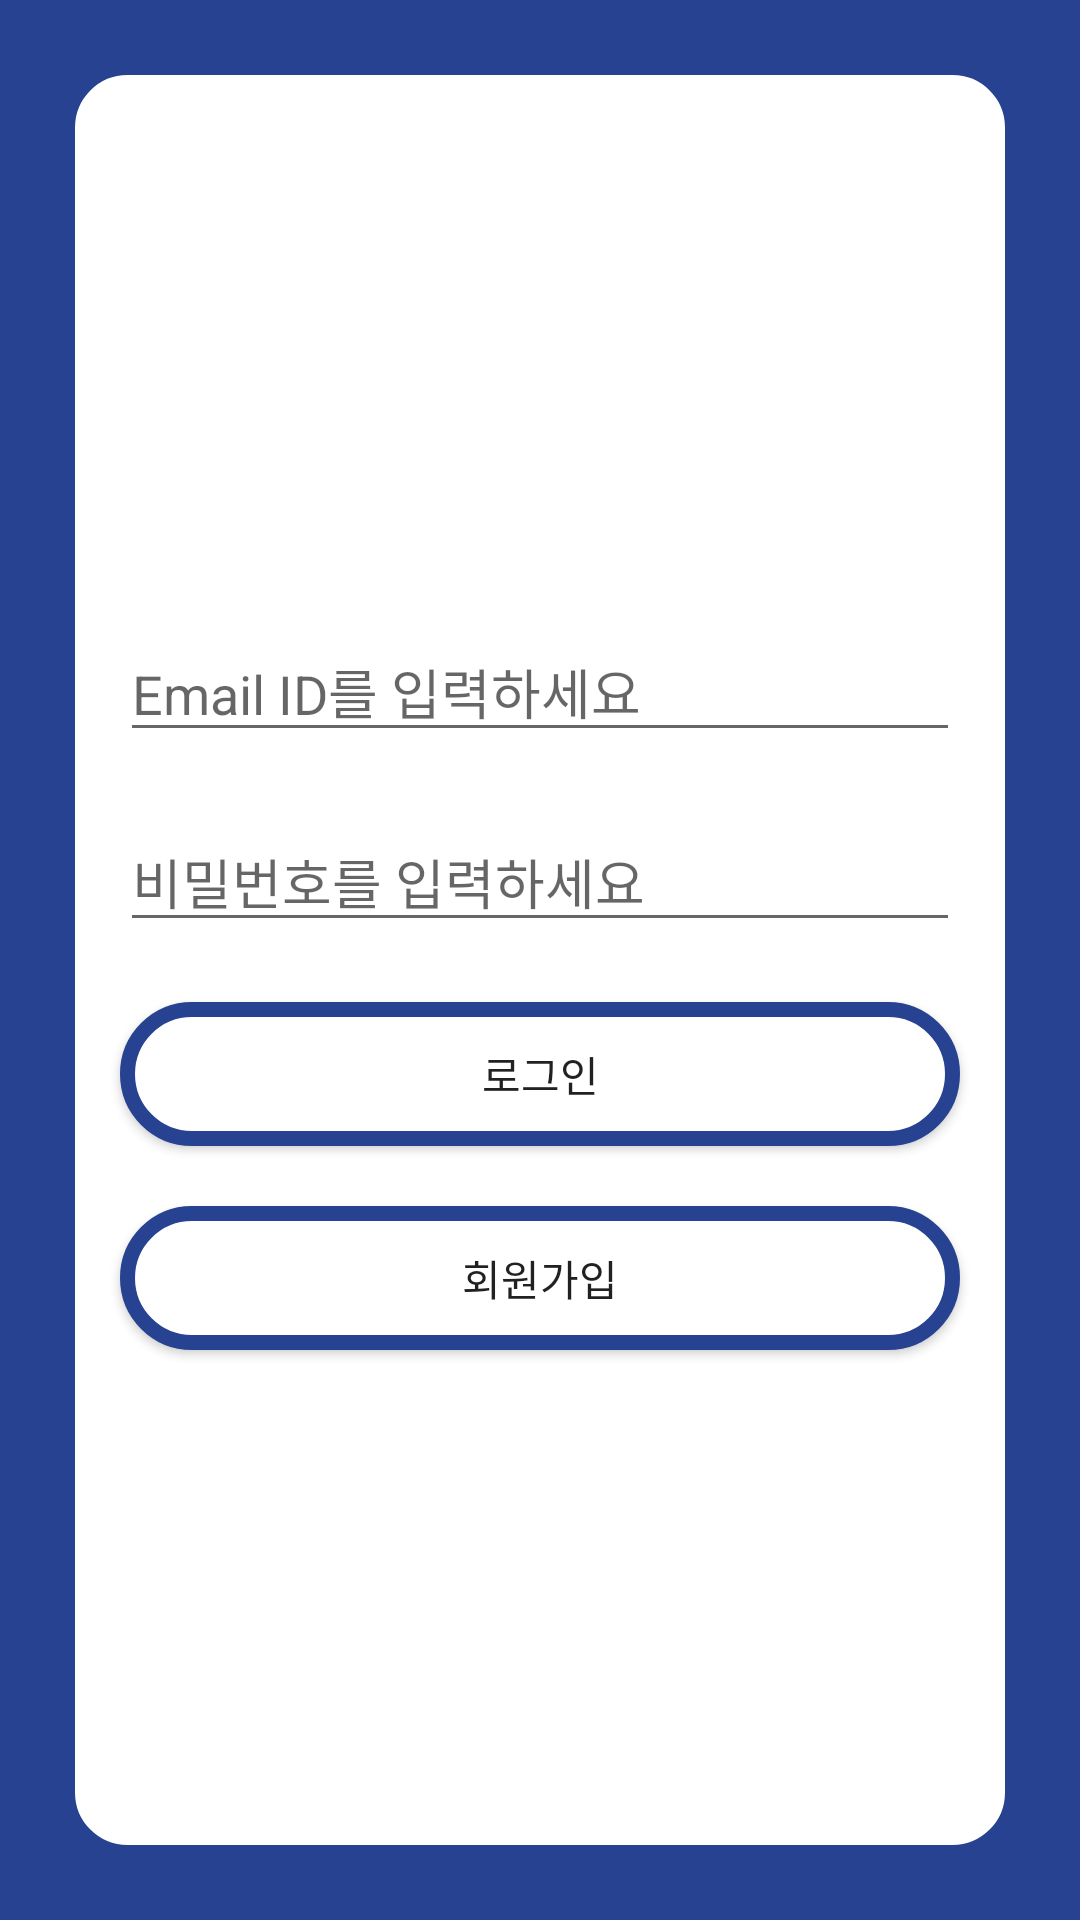

The Android layout XML behind this screen, and the referenced resources:
<!-- AndroidManifest.xml: application theme Theme.MP_team5Project -->
<!-- res/layout/activity_login.xml -->
<?xml version="1.0" encoding="utf-8"?>
<LinearLayout
    xmlns:android="http://schemas.android.com/apk/res/android"
    xmlns:app="http://schemas.android.com/apk/res-auto"
    xmlns:tools="http://schemas.android.com/tools"
    android:layout_width="match_parent"
    android:layout_height="match_parent"
    android:orientation="vertical"
    android:id="@+id/mainLayout"
    tools:context=".MainActivity"
    android:background="#274291">

    <LinearLayout
        android:layout_margin="20dp"
        android:layout_width="match_parent"
        android:layout_height="match_parent"
        android:orientation="vertical"
        android:background="@drawable/border_with_white_background">

        <LinearLayout
            android:layout_marginTop="30dp"
            android:layout_width="match_parent"
            android:layout_height="0dp"
            android:layout_weight="2"
            android:orientation="vertical">

            <ImageView
                android:id="@+id/logoImage"
                android:layout_width="wrap_content"
                android:layout_height="wrap_content"
                android:layout_weight="1"
                android:layout_gravity="center_horizontal"
                android:src="@drawable/logo_img"/>

        </LinearLayout>

        <LinearLayout
            android:layout_width="match_parent"
            android:layout_height="0dp"
            android:layout_weight= "6"
            android:layout_margin="10dp"
            android:orientation="vertical">


            <EditText
                android:id="@+id/login_emailId"
                android:layout_width="match_parent"
                android:layout_height="wrap_content"
                android:hint="Email ID를 입력하세요"
                android:layout_margin="10dp"
                android:textColor="#000000" />

            <EditText
                android:id="@+id/login_password"
                android:layout_width="match_parent"
                android:layout_height="wrap_content"
                android:hint="비밀번호를 입력하세요"
                android:layout_margin="10dp"
                android:inputType="textPassword"
                android:textColor="#000000" />

            <Button
                android:id="@+id/login_btn"
                android:layout_margin="10dp"
                android:layout_width="match_parent"
                android:layout_height="wrap_content"
                android:layout_gravity="center"
                android:background="@drawable/normal_btn_design"
                android:text="로그인" />

            <LinearLayout
                android:layout_width="match_parent"
                android:layout_height="0dp"
                android:layout_weight="1"
                android:orientation="horizontal">
                
                <Button
                    android:id="@+id/createAccount_btn"
                    android:layout_width="0dp"
                    android:layout_height="wrap_content"
                    android:gravity="center"
                    android:layout_margin="10dp"
                    android:layout_weight="1"
                    android:background="@drawable/normal_btn_design"
                    android:text="회원가입" />
            </LinearLayout>
        </LinearLayout>

    </LinearLayout>
</LinearLayout>
<!-- resources referenced by this layout -->
<resources>
  <!-- drawable border_with_white_background (drawable) -->
  <?xml version="1.0" encoding="utf-8"?>
  <shape xmlns:android="http://schemas.android.com/apk/res/android">
      <solid android:color="@color/white" />
      <corners android:radius="20dp" />
      <stroke
          android:color="#274291"
          android:width="5dp" />
  </shape>
  <!-- drawable normal_btn_design (drawable) -->
  <?xml version="1.0" encoding="utf-8"?>
  <shape xmlns:android="http://schemas.android.com/apk/res/android">
      <solid android:color="@color/white" />
      <corners android:radius="40dp" />
      <stroke
          android:color="#274291"
          android:width="5dp" />
  </shape>
  <style name="Theme.MP_team5Project" parent="Base.Theme.MP_team5Project" />
  <style name="Base.Theme.MP_team5Project" parent="Theme.MaterialComponents.DayNight.DarkActionBar">
          
          <item name="colorPrimary">#274291</item>
          
          <item name="windowActionBar">false</item>
          <item name="windowNoTitle">true</item>
      </style>
  <!-- not gathered from this repository: default colours our renderer supplied (Android Studio template values) -->
  <color name="white">#FFFFFFFF</color>
</resources>
